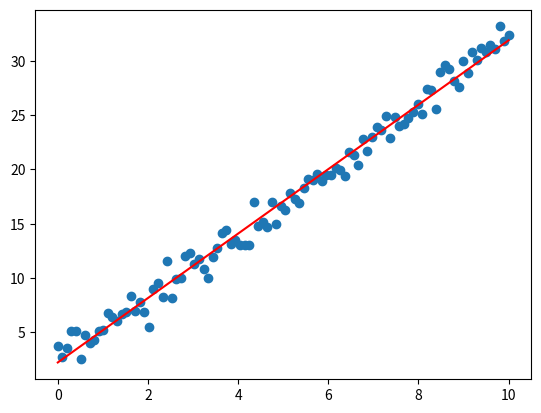

Write Python code to recreate this figure.
import numpy as np
import matplotlib.pyplot as plt


def linear_line_of_best_fit(x, y):
    # m is the gradient | c is the intercept
    m, c = np.polyfit(x, y, deg=1)

    return m, c


def generate_random_linear_data():
    np.random.seed(0)

    # Generate data
    x = np.linspace(0, 10, 100)
    y = 3 * x + 2 + np.random.randn(100)
    return x, y


if __name__ == "__main__":
    x, y = generate_random_linear_data()
    gradient, intercept = linear_line_of_best_fit(x, y)

    print(f"Gradient is {gradient} | Intercept is {intercept}")

    # Create a scatter plot of the original data
    plt.scatter(x, y)

    # Plot the line of best fit
    y_fit = gradient * x + intercept
    plt.plot(x, y_fit, "r")

    plt.show()
